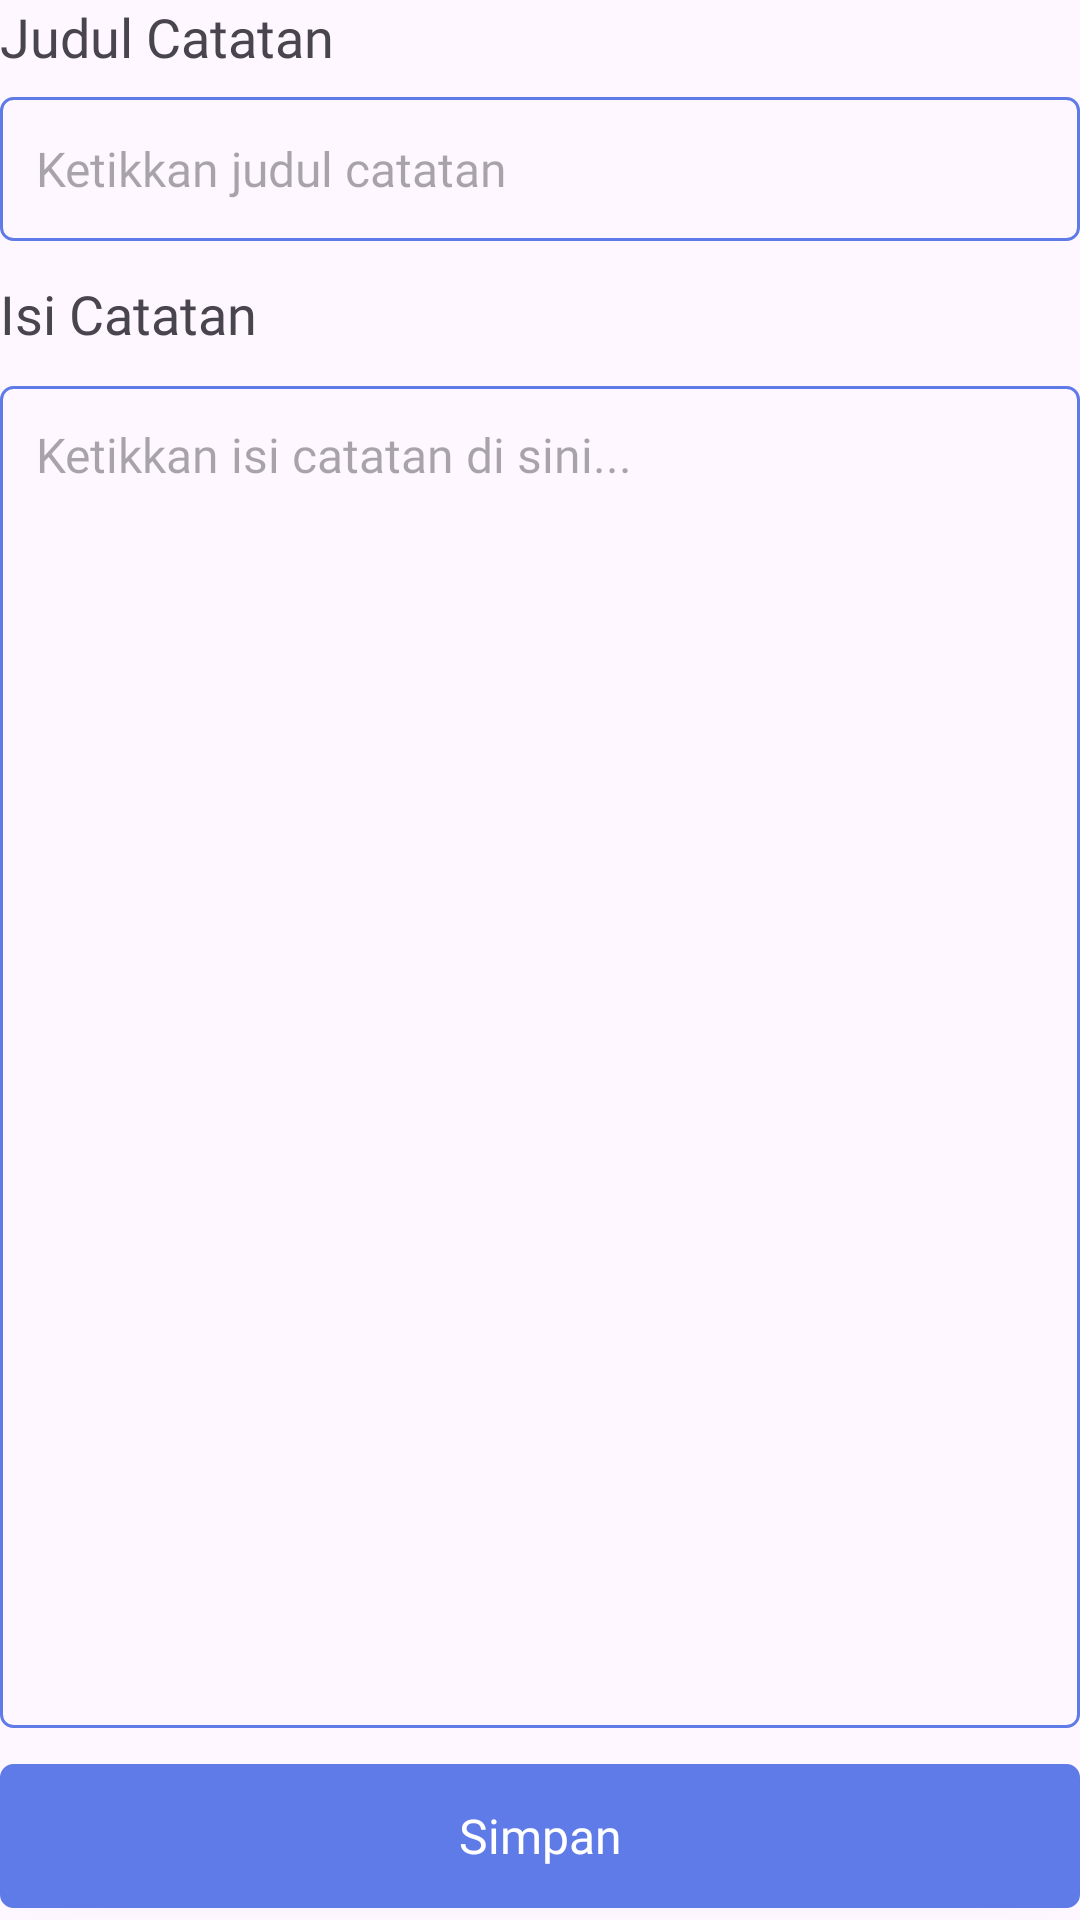

Produce the Android XML layout that renders to this screen, including the resource entries it uses.
<!-- AndroidManifest.xml: application theme Theme.Material3.DayNight -->
<!-- res/layout/activity_detail.xml -->
<?xml version="1.0" encoding="utf-8"?>
<LinearLayout xmlns:android="http://schemas.android.com/apk/res/android"
    xmlns:tools="http://schemas.android.com/tools"
    android:id="@+id/main"
    android:layout_width="match_parent"
    android:layout_height="match_parent"
    android:layout_margin="12dp"
    android:orientation="vertical"
    tools:context=".ui.detail.DetailActivity">

    <TextView
        android:id="@+id/tv_note_title"
        android:layout_width="match_parent"
        android:layout_height="wrap_content"
        android:fontFamily="@font/nunito_sans_bold"
        android:text="@string/title"
        android:textSize="18sp" />

    <EditText
        android:id="@+id/et_note_title"
        style="@style/CustomTextAppearance"
        android:layout_width="match_parent"
        android:layout_height="wrap_content"
        android:layout_marginVertical="8dp"
        android:background="@drawable/et_border"
        android:ellipsize="end"
        android:ems="10"
        android:fontFamily="@font/nunito_sans_medium"
        android:hint="@string/enter_note_title"
        android:inputType="text"
        android:maxLength="50"
        android:maxLines="1"
        android:minHeight="48dp"
        android:padding="12dp"
        android:textSize="16sp" />

    <TextView
        android:id="@+id/tv_note_content"
        android:layout_width="match_parent"
        android:layout_height="wrap_content"
        android:layout_marginVertical="4dp"
        android:fontFamily="@font/nunito_sans_bold"
        android:text="@string/note_content"
        android:textSize="18sp" />

    <EditText
        android:id="@+id/et_content"
        style="@style/CustomTextAppearance"
        android:layout_width="match_parent"
        android:layout_height="0dp"
        android:layout_marginVertical="8dp"
        android:layout_weight="1"
        android:background="@drawable/et_border"
        android:ems="10"
        android:fontFamily="@font/nunito_sans_medium"
        android:gravity="start|top"
        android:hint="@string/hint_enter_note_content"
        android:inputType="textMultiLine"
        android:justificationMode="inter_word"
        android:padding="12dp"
        android:textSize="16sp" />

    <Button
        android:id="@+id/btn_save"
        android:layout_width="match_parent"
        android:layout_height="wrap_content"
        android:layout_marginVertical="4dp"
        android:background="@drawable/rounded_btn_background"
        android:backgroundTint="@color/Crayola"
        android:fontFamily="@font/nunito_sans_bold"
        android:text="@string/action_save"
        android:textAllCaps="false"
        android:textColor="@color/white"
        android:textSize="16sp" />

    <Button
        android:id="@+id/btn_update"
        android:layout_width="match_parent"
        android:layout_height="wrap_content"
        android:layout_marginVertical="4dp"
        android:background="@drawable/rounded_btn_background"
        android:backgroundTint="@color/Crayola"
        android:fontFamily="@font/nunito_sans_bold"
        android:text="@string/action_save_changes"
        android:textAllCaps="false"
        android:textColor="@color/white"
        android:textSize="16sp"
        android:visibility="gone" />

</LinearLayout>
<!-- resources referenced by this layout -->
<resources>
  <color name="Crayola">#5F7BE7</color>
  <color name="white">#FFFFFFFF</color>
  <!-- drawable et_border (drawable) -->
  <?xml version="1.0" encoding="utf-8"?>
  <selector xmlns:android="http://schemas.android.com/apk/res/android">    <item android:state_focused="true" android:drawable="@drawable/rounded_et_active"/>    <item android:drawable="@drawable/rounded_et_inactive"/></selector>
  <!-- drawable rounded_btn_background (drawable) -->
  <?xml version="1.0" encoding="utf-8"?>
  <shape xmlns:android="http://schemas.android.com/apk/res/android">    <solid android:color="@color/Crayola" />    <corners android:radius="4dp" />    <stroke        android:width="1dp"        android:color="@color/Crayola" /></shape>
  <string name="action_save">Simpan</string>
  <string name="action_save_changes">Simpan perubahan</string>
  <string name="enter_note_title">Ketikkan judul catatan</string>
  <string name="hint_enter_note_content">Ketikkan isi catatan di sini...</string>
  <string name="note_content">Isi Catatan</string>
  <string name="title">Judul Catatan</string>
  <style name="CustomTextAppearance" parent="TextAppearance.AppCompat">
          <item name="android:fontFamily">@font/nunito_sans_medium</item>
      </style>
  <!-- drawable rounded_et_active (drawable) -->
  <?xml version="1.0" encoding="utf-8"?>
  <shape xmlns:android="http://schemas.android.com/apk/res/android">    <solid android:color="@android:color/transparent" />    <corners android:radius="4dp" />    <stroke        android:width="2dp"        android:color="@color/Crayola" /></shape>
  <!-- drawable rounded_et_inactive (drawable) -->
  <?xml version="1.0" encoding="utf-8"?>
  <shape xmlns:android="http://schemas.android.com/apk/res/android">    <solid android:color="@android:color/transparent" />    <corners android:radius="4dp" />    <stroke        android:width="1dp"        android:color="@color/Crayola" /></shape>
</resources>
